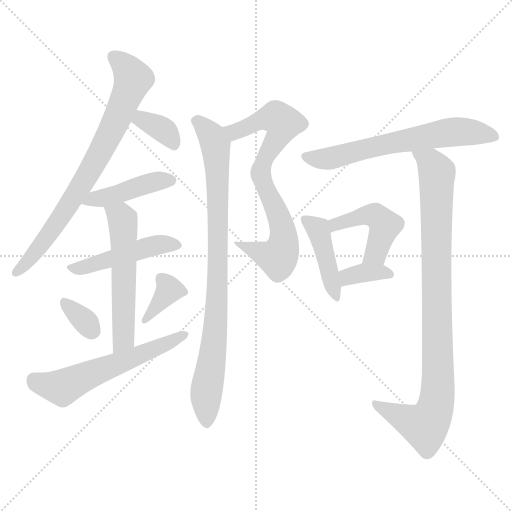
t = 0.00 s
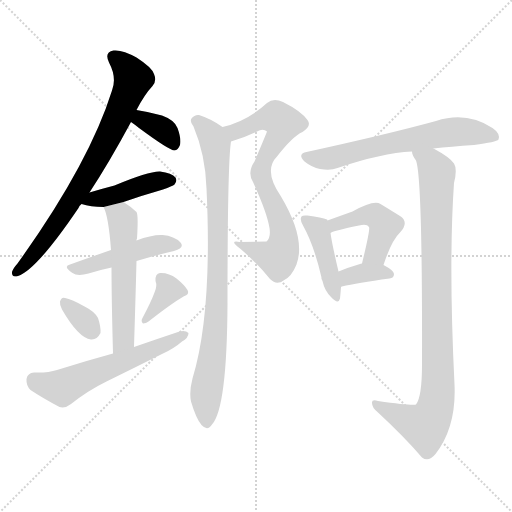
t = 2.10 s
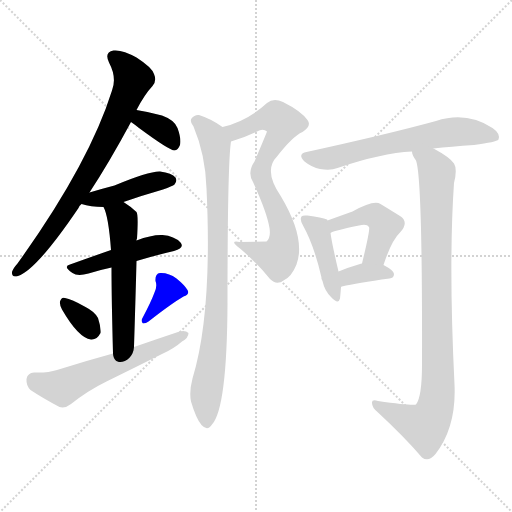
t = 4.20 s
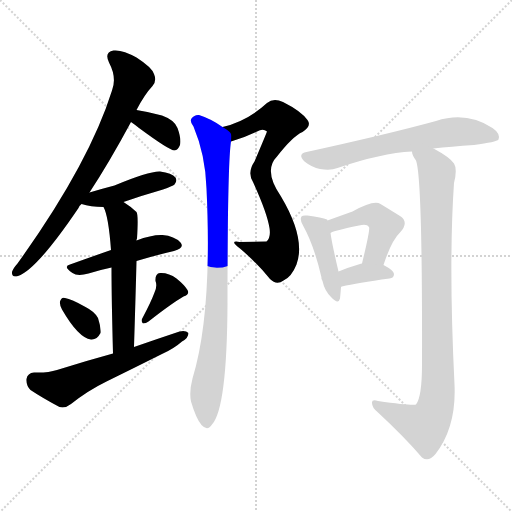
t = 6.30 s
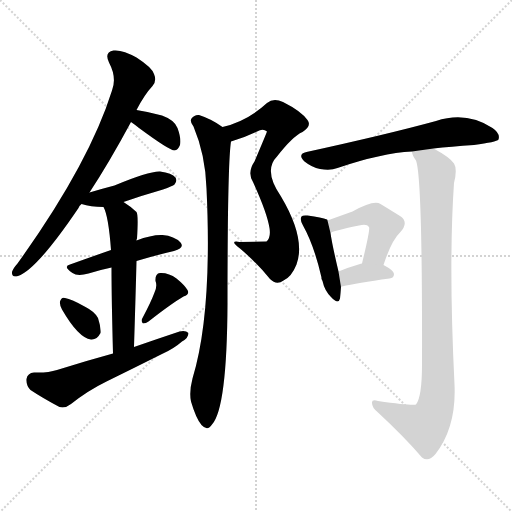
t = 8.40 s
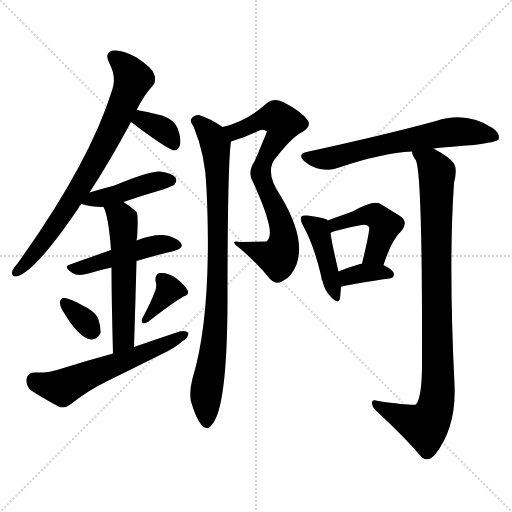
t = 10.50 s

The animated SVG that drew these frames (rendered in a browser with its animation timeline set to each time). Animation: 15 CSS @keyframes rules; one cycle of 10.50 s.

<svg version="1.1" viewBox="0 0 1024 1024" xmlns="http://www.w3.org/2000/svg">
  <g stroke="lightgray" stroke-dasharray="1,1" stroke-width="1" transform="scale(4, 4)">
    <line x1="0" y1="0" x2="256" y2="256"></line>
    <line x1="256" y1="0" x2="0" y2="256"></line>
    <line x1="128" y1="0" x2="128" y2="256"></line>
    <line x1="0" y1="128" x2="256" y2="128"></line>
  </g>
<g transform="scale(1, -1) translate(0, -900)">
   <style type="text/css">
    @keyframes keyframes0 {
      from {
       stroke: blue;
       stroke-dashoffset: 767;
       stroke-width: 128;
       }
       71% {
       animation-timing-function: step-end;
       stroke: blue;
       stroke-dashoffset: 0;
       stroke-width: 128;
       }
       to {
       stroke: black;
       stroke-width: 1024;
       }
       }
       #make-me-a-hanzi-animation-0 {
         animation: keyframes0 0.874186s both;
         animation-delay: 0.000000s;
         animation-timing-function: linear;
       }
    @keyframes keyframes1 {
      from {
       stroke: blue;
       stroke-dashoffset: 355;
       stroke-width: 128;
       }
       54% {
       animation-timing-function: step-end;
       stroke: blue;
       stroke-dashoffset: 0;
       stroke-width: 128;
       }
       to {
       stroke: black;
       stroke-width: 1024;
       }
       }
       #make-me-a-hanzi-animation-1 {
         animation: keyframes1 0.538900s both;
         animation-delay: 0.874186s;
         animation-timing-function: linear;
       }
    @keyframes keyframes2 {
      from {
       stroke: blue;
       stroke-dashoffset: 432;
       stroke-width: 128;
       }
       58% {
       animation-timing-function: step-end;
       stroke: blue;
       stroke-dashoffset: 0;
       stroke-width: 128;
       }
       to {
       stroke: black;
       stroke-width: 1024;
       }
       }
       #make-me-a-hanzi-animation-2 {
         animation: keyframes2 0.601562s both;
         animation-delay: 1.413086s;
         animation-timing-function: linear;
       }
    @keyframes keyframes3 {
      from {
       stroke: blue;
       stroke-dashoffset: 472;
       stroke-width: 128;
       }
       61% {
       animation-timing-function: step-end;
       stroke: blue;
       stroke-dashoffset: 0;
       stroke-width: 128;
       }
       to {
       stroke: black;
       stroke-width: 1024;
       }
       }
       #make-me-a-hanzi-animation-3 {
         animation: keyframes3 0.634115s both;
         animation-delay: 2.014648s;
         animation-timing-function: linear;
       }
    @keyframes keyframes4 {
      from {
       stroke: blue;
       stroke-dashoffset: 558;
       stroke-width: 128;
       }
       64% {
       animation-timing-function: step-end;
       stroke: blue;
       stroke-dashoffset: 0;
       stroke-width: 128;
       }
       to {
       stroke: black;
       stroke-width: 1024;
       }
       }
       #make-me-a-hanzi-animation-4 {
         animation: keyframes4 0.704102s both;
         animation-delay: 2.648763s;
         animation-timing-function: linear;
       }
    @keyframes keyframes5 {
      from {
       stroke: blue;
       stroke-dashoffset: 332;
       stroke-width: 128;
       }
       52% {
       animation-timing-function: step-end;
       stroke: blue;
       stroke-dashoffset: 0;
       stroke-width: 128;
       }
       to {
       stroke: black;
       stroke-width: 1024;
       }
       }
       #make-me-a-hanzi-animation-5 {
         animation: keyframes5 0.520182s both;
         animation-delay: 3.352865s;
         animation-timing-function: linear;
       }
    @keyframes keyframes6 {
      from {
       stroke: blue;
       stroke-dashoffset: 362;
       stroke-width: 128;
       }
       54% {
       animation-timing-function: step-end;
       stroke: blue;
       stroke-dashoffset: 0;
       stroke-width: 128;
       }
       to {
       stroke: black;
       stroke-width: 1024;
       }
       }
       #make-me-a-hanzi-animation-6 {
         animation: keyframes6 0.544596s both;
         animation-delay: 3.873047s;
         animation-timing-function: linear;
       }
    @keyframes keyframes7 {
      from {
       stroke: blue;
       stroke-dashoffset: 583;
       stroke-width: 128;
       }
       65% {
       animation-timing-function: step-end;
       stroke: blue;
       stroke-dashoffset: 0;
       stroke-width: 128;
       }
       to {
       stroke: black;
       stroke-width: 1024;
       }
       }
       #make-me-a-hanzi-animation-7 {
         animation: keyframes7 0.724447s both;
         animation-delay: 4.417643s;
         animation-timing-function: linear;
       }
    @keyframes keyframes8 {
      from {
       stroke: blue;
       stroke-dashoffset: 746;
       stroke-width: 128;
       }
       71% {
       animation-timing-function: step-end;
       stroke: blue;
       stroke-dashoffset: 0;
       stroke-width: 128;
       }
       to {
       stroke: black;
       stroke-width: 1024;
       }
       }
       #make-me-a-hanzi-animation-8 {
         animation: keyframes8 0.857096s both;
         animation-delay: 5.142090s;
         animation-timing-function: linear;
       }
    @keyframes keyframes9 {
      from {
       stroke: blue;
       stroke-dashoffset: 875;
       stroke-width: 128;
       }
       74% {
       animation-timing-function: step-end;
       stroke: blue;
       stroke-dashoffset: 0;
       stroke-width: 128;
       }
       to {
       stroke: black;
       stroke-width: 1024;
       }
       }
       #make-me-a-hanzi-animation-9 {
         animation: keyframes9 0.962077s both;
         animation-delay: 5.999186s;
         animation-timing-function: linear;
       }
    @keyframes keyframes10 {
      from {
       stroke: blue;
       stroke-dashoffset: 642;
       stroke-width: 128;
       }
       68% {
       animation-timing-function: step-end;
       stroke: blue;
       stroke-dashoffset: 0;
       stroke-width: 128;
       }
       to {
       stroke: black;
       stroke-width: 1024;
       }
       }
       #make-me-a-hanzi-animation-10 {
         animation: keyframes10 0.772461s both;
         animation-delay: 6.961263s;
         animation-timing-function: linear;
       }
    @keyframes keyframes11 {
      from {
       stroke: blue;
       stroke-dashoffset: 428;
       stroke-width: 128;
       }
       58% {
       animation-timing-function: step-end;
       stroke: blue;
       stroke-dashoffset: 0;
       stroke-width: 128;
       }
       to {
       stroke: black;
       stroke-width: 1024;
       }
       }
       #make-me-a-hanzi-animation-11 {
         animation: keyframes11 0.598307s both;
         animation-delay: 7.733724s;
         animation-timing-function: linear;
       }
    @keyframes keyframes12 {
      from {
       stroke: blue;
       stroke-dashoffset: 460;
       stroke-width: 128;
       }
       60% {
       animation-timing-function: step-end;
       stroke: blue;
       stroke-dashoffset: 0;
       stroke-width: 128;
       }
       to {
       stroke: black;
       stroke-width: 1024;
       }
       }
       #make-me-a-hanzi-animation-12 {
         animation: keyframes12 0.624349s both;
         animation-delay: 8.332031s;
         animation-timing-function: linear;
       }
    @keyframes keyframes13 {
      from {
       stroke: blue;
       stroke-dashoffset: 352;
       stroke-width: 128;
       }
       53% {
       animation-timing-function: step-end;
       stroke: blue;
       stroke-dashoffset: 0;
       stroke-width: 128;
       }
       to {
       stroke: black;
       stroke-width: 1024;
       }
       }
       #make-me-a-hanzi-animation-13 {
         animation: keyframes13 0.536458s both;
         animation-delay: 8.956380s;
         animation-timing-function: linear;
       }
    @keyframes keyframes14 {
      from {
       stroke: blue;
       stroke-dashoffset: 934;
       stroke-width: 128;
       }
       75% {
       animation-timing-function: step-end;
       stroke: blue;
       stroke-dashoffset: 0;
       stroke-width: 128;
       }
       to {
       stroke: black;
       stroke-width: 1024;
       }
       }
       #make-me-a-hanzi-animation-14 {
         animation: keyframes14 1.010091s both;
         animation-delay: 9.492839s;
         animation-timing-function: linear;
       }
</style>
<path d="M 179.0 515.0 Q 219.0 576.0 262.0 656.0 L 273.0 680.0 Q 289.0 711.0 305.0 728.0 Q 314.0 738.0 308.0 752.0 Q 304.0 765.0 273.0 785.0 Q 245.0 801.0 227.0 799.0 Q 208.0 796.0 218.0 775.0 Q 234.0 745.0 224.0 719.0 Q 178.0 572.0 35.0 373.0 Q 26.0 363.0 24.0 356.0 Q 23.0 344.0 36.0 348.0 Q 73.0 360.0 157.0 484.0 Q 158.0 488.0 163.0 492.0 L 179.0 515.0 Z" fill="lightgray"></path> 
<path d="M 262.0 656.0 Q 268.0 652.0 278.0 644.0 Q 339.0 599.0 349.0 599.0 Q 356.0 600.0 360.0 610.0 Q 363.0 622.0 355.0 644.0 Q 349.0 660.0 324.0 669.0 Q 299.0 676.0 273.0 680.0 C 243.0 685.0 237.0 673.0 262.0 656.0 Z" fill="lightgray"></path> 
<path d="M 247.0 496.0 Q 284.0 509.0 326.0 521.0 Q 345.0 528.0 349.0 531.0 Q 355.0 538.0 351.0 545.0 Q 344.0 554.0 320.0 557.0 Q 298.0 558.0 229.0 529.0 Q 202.0 522.0 179.0 515.0 C 150.0 506.0 134.0 501.0 163.0 492.0 Q 181.0 486.0 207.0 486.0 L 247.0 496.0 Z" fill="lightgray"></path> 
<path d="M 273.0 378.0 Q 313.0 390.0 348.0 398.0 Q 370.0 404.0 361.0 415.0 Q 349.0 428.0 325.0 430.0 Q 304.0 431.0 273.0 419.0 L 222.0 400.0 Q 179.0 385.0 140.0 371.0 Q 125.0 367.0 145.0 354.0 Q 155.0 347.0 177.0 353.0 Q 199.0 360.0 223.0 365.0 L 273.0 378.0 Z" fill="lightgray"></path> 
<path d="M 268.0 206.0 Q 271.0 300.0 273.0 378.0 L 273.0 419.0 Q 273.0 422.0 274.0 423.0 Q 277.0 471.0 273.0 476.0 Q 260.0 488.0 247.0 496.0 C 222.0 513.0 196.0 514.0 207.0 486.0 Q 217.0 468.0 222.0 400.0 L 223.0 365.0 Q 223.0 305.0 226.0 193.0 C 227.0 163.0 267.0 176.0 268.0 206.0 Z" fill="lightgray"></path> 
<path d="M 124.0 281.0 Q 157.0 224.0 182.0 221.0 Q 194.0 220.0 201.0 234.0 Q 202.0 246.0 196.0 264.0 Q 189.0 277.0 171.0 286.0 Q 143.0 302.0 130.0 304.0 Q 123.0 307.0 120.0 297.0 Q 119.0 290.0 124.0 281.0 Z" fill="lightgray"></path> 
<path d="M 309.0 315.0 Q 302.0 296.0 285.0 264.0 Q 281.0 258.0 286.0 253.0 Q 292.0 253.0 297.0 257.0 Q 343.0 293.0 367.0 307.0 Q 380.0 311.0 375.0 320.0 Q 369.0 330.0 353.0 343.0 Q 337.0 355.0 320.0 354.0 Q 310.0 353.0 311.0 338.0 Q 315.0 328.0 309.0 315.0 Z" fill="lightgray"></path> 
<path d="M 226.0 193.0 Q 171.0 178.0 114.0 160.0 Q 96.0 154.0 68.0 155.0 Q 55.0 154.0 53.0 142.0 Q 52.0 129.0 61.0 120.0 Q 85.0 104.0 119.0 86.0 Q 131.0 83.0 142.0 92.0 Q 176.0 119.0 213.0 137.0 Q 270.0 165.0 326.0 193.0 Q 348.0 203.0 364.0 217.0 Q 377.0 224.0 377.0 234.0 Q 371.0 240.0 359.0 237.0 Q 314.0 222.0 268.0 206.0 L 226.0 193.0 Z" fill="lightgray"></path> 
<path d="M 462.0 617.0 Q 487.0 624.0 514.0 637.0 Q 526.0 644.0 534.0 637.0 Q 534.0 636.0 509.0 577.0 Q 494.0 555.0 506.0 536.0 Q 534.0 475.0 539.0 444.0 Q 542.0 425.0 533.0 417.0 L 479.0 416.0 Q 457.0 420.0 480.0 403.0 Q 513.0 375.0 540.0 342.0 Q 553.0 329.0 567.0 339.0 Q 583.0 346.0 593.0 371.0 Q 612.0 423.0 562.0 507.0 Q 526.0 559.0 554.0 587.0 Q 585.0 627.0 605.0 636.0 Q 624.0 648.0 615.0 660.0 Q 602.0 678.0 566.0 696.0 Q 547.0 705.0 534.0 694.0 Q 495.0 658.0 445.0 646.0 C 416.0 638.0 433.0 608.0 462.0 617.0 Z" fill="lightgray"></path> 
<path d="M 445.0 646.0 Q 423.0 662.0 398.0 670.0 Q 389.0 671.0 383.0 663.0 Q 379.0 657.0 387.0 647.0 Q 411.0 590.0 413.0 523.0 Q 425.0 274.0 385.0 143.0 Q 378.0 116.0 382.0 97.0 Q 392.0 63.0 403.0 50.0 Q 415.0 37.0 424.0 51.0 Q 454.0 84.0 455.0 293.0 Q 455.0 572.0 462.0 617.0 C 464.0 634.0 464.0 634.0 445.0 646.0 Z" fill="lightgray"></path> 
<path d="M 867.0 603.0 Q 901.0 607.0 948.0 610.0 Q 993.0 616.0 997.0 621.0 Q 1001.0 633.0 985.0 644.0 Q 933.0 678.0 872.0 658.0 Q 773.0 631.0 613.0 596.0 Q 594.0 592.0 609.0 577.0 Q 624.0 565.0 640.0 562.0 Q 661.0 558.0 675.0 564.0 Q 763.0 594.0 824.0 597.0 L 867.0 603.0 Z" fill="lightgray"></path> 
<path d="M 643.0 345.0 Q 642.0 344.0 645.0 338.0 Q 649.0 319.0 662.0 306.0 Q 677.0 290.0 680.0 303.0 Q 681.0 312.0 682.0 326.0 L 677.0 357.0 Q 664.0 412.0 661.0 434.0 L 655.0 459.0 Q 655.0 460.0 654.0 461.0 Q 644.0 465.0 615.0 469.0 Q 605.0 470.0 603.0 467.0 Q 599.0 461.0 606.0 449.0 Q 628.0 410.0 643.0 345.0 Z" fill="lightgray"></path> 
<path d="M 767.0 370.0 Q 783.0 419.0 800.0 435.0 Q 819.0 456.0 800.0 468.0 Q 784.0 478.0 761.0 492.0 Q 748.0 501.0 705.0 477.0 Q 677.0 467.0 655.0 459.0 C 627.0 449.0 634.0 421.0 661.0 434.0 Q 664.0 438.0 718.0 449.0 Q 734.0 453.0 738.0 446.0 Q 741.0 443.0 724.0 373.0 C 717.0 344.0 757.0 342.0 767.0 370.0 Z" fill="lightgray"></path> 
<path d="M 682.0 326.0 Q 682.0 327.0 684.0 327.0 Q 714.0 334.0 779.0 343.0 Q 788.0 344.0 788.0 352.0 Q 788.0 359.0 767.0 370.0 L 724.0 373.0 Q 721.0 373.0 720.0 372.0 Q 696.0 365.0 677.0 357.0 C 649.0 346.0 654.0 315.0 682.0 326.0 Z" fill="lightgray"></path> 
<path d="M 824.0 597.0 Q 824.0 590.0 832.0 579.0 Q 845.0 546.0 844.0 172.0 Q 844.0 106.0 832.0 91.0 Q 826.0 88.0 756.0 98.0 Q 743.0 102.0 744.0 94.0 Q 744.0 85.0 755.0 76.0 Q 810.0 25.0 844.0 -15.0 Q 857.0 -25.0 871.0 -8.0 Q 913.0 46.0 909.0 131.0 Q 897.0 374.0 908.0 534.0 Q 915.0 562.0 908.0 573.0 Q 899.0 586.0 867.0 603.0 C 841.0 618.0 812.0 625.0 824.0 597.0 Z" fill="lightgray"></path> 
      <clipPath id="make-me-a-hanzi-clip-0">
      <path d="M 179.0 515.0 Q 219.0 576.0 262.0 656.0 L 273.0 680.0 Q 289.0 711.0 305.0 728.0 Q 314.0 738.0 308.0 752.0 Q 304.0 765.0 273.0 785.0 Q 245.0 801.0 227.0 799.0 Q 208.0 796.0 218.0 775.0 Q 234.0 745.0 224.0 719.0 Q 178.0 572.0 35.0 373.0 Q 26.0 363.0 24.0 356.0 Q 23.0 344.0 36.0 348.0 Q 73.0 360.0 157.0 484.0 Q 158.0 488.0 163.0 492.0 L 179.0 515.0 Z" fill="lightgray"></path>
      </clipPath>
      <path clip-path="url(#make-me-a-hanzi-clip-0)" d="M 228.0 785.0 L 261.0 753.0 L 265.0 739.0 L 234.0 662.0 L 135.0 484.0 L 69.0 393.0 L 33.0 356.0 " fill="none" id="make-me-a-hanzi-animation-0" stroke-dasharray="639 1278" stroke-linecap="round"></path>

      <clipPath id="make-me-a-hanzi-clip-1">
      <path d="M 262.0 656.0 Q 268.0 652.0 278.0 644.0 Q 339.0 599.0 349.0 599.0 Q 356.0 600.0 360.0 610.0 Q 363.0 622.0 355.0 644.0 Q 349.0 660.0 324.0 669.0 Q 299.0 676.0 273.0 680.0 C 243.0 685.0 237.0 673.0 262.0 656.0 Z" fill="lightgray"></path>
      </clipPath>
      <path clip-path="url(#make-me-a-hanzi-clip-1)" d="M 270.0 660.0 L 284.0 661.0 L 328.0 639.0 L 349.0 610.0 " fill="none" id="make-me-a-hanzi-animation-1" stroke-dasharray="227 454" stroke-linecap="round"></path>

      <clipPath id="make-me-a-hanzi-clip-2">
      <path d="M 247.0 496.0 Q 284.0 509.0 326.0 521.0 Q 345.0 528.0 349.0 531.0 Q 355.0 538.0 351.0 545.0 Q 344.0 554.0 320.0 557.0 Q 298.0 558.0 229.0 529.0 Q 202.0 522.0 179.0 515.0 C 150.0 506.0 134.0 501.0 163.0 492.0 Q 181.0 486.0 207.0 486.0 L 247.0 496.0 Z" fill="lightgray"></path>
      </clipPath>
      <path clip-path="url(#make-me-a-hanzi-clip-2)" d="M 171.0 495.0 L 309.0 537.0 L 341.0 539.0 " fill="none" id="make-me-a-hanzi-animation-2" stroke-dasharray="304 608" stroke-linecap="round"></path>

      <clipPath id="make-me-a-hanzi-clip-3">
      <path d="M 273.0 378.0 Q 313.0 390.0 348.0 398.0 Q 370.0 404.0 361.0 415.0 Q 349.0 428.0 325.0 430.0 Q 304.0 431.0 273.0 419.0 L 222.0 400.0 Q 179.0 385.0 140.0 371.0 Q 125.0 367.0 145.0 354.0 Q 155.0 347.0 177.0 353.0 Q 199.0 360.0 223.0 365.0 L 273.0 378.0 Z" fill="lightgray"></path>
      </clipPath>
      <path clip-path="url(#make-me-a-hanzi-clip-3)" d="M 142.0 362.0 L 168.0 365.0 L 311.0 410.0 L 351.0 409.0 " fill="none" id="make-me-a-hanzi-animation-3" stroke-dasharray="344 688" stroke-linecap="round"></path>

      <clipPath id="make-me-a-hanzi-clip-4">
      <path d="M 268.0 206.0 Q 271.0 300.0 273.0 378.0 L 273.0 419.0 Q 273.0 422.0 274.0 423.0 Q 277.0 471.0 273.0 476.0 Q 260.0 488.0 247.0 496.0 C 222.0 513.0 196.0 514.0 207.0 486.0 Q 217.0 468.0 222.0 400.0 L 223.0 365.0 Q 223.0 305.0 226.0 193.0 C 227.0 163.0 267.0 176.0 268.0 206.0 Z" fill="lightgray"></path>
      </clipPath>
      <path clip-path="url(#make-me-a-hanzi-clip-4)" d="M 214.0 485.0 L 243.0 465.0 L 246.0 452.0 L 248.0 232.0 L 231.0 203.0 " fill="none" id="make-me-a-hanzi-animation-4" stroke-dasharray="430 860" stroke-linecap="round"></path>

      <clipPath id="make-me-a-hanzi-clip-5">
      <path d="M 124.0 281.0 Q 157.0 224.0 182.0 221.0 Q 194.0 220.0 201.0 234.0 Q 202.0 246.0 196.0 264.0 Q 189.0 277.0 171.0 286.0 Q 143.0 302.0 130.0 304.0 Q 123.0 307.0 120.0 297.0 Q 119.0 290.0 124.0 281.0 Z" fill="lightgray"></path>
      </clipPath>
      <path clip-path="url(#make-me-a-hanzi-clip-5)" d="M 130.0 294.0 L 183.0 240.0 " fill="none" id="make-me-a-hanzi-animation-5" stroke-dasharray="204 408" stroke-linecap="round"></path>

      <clipPath id="make-me-a-hanzi-clip-6">
      <path d="M 309.0 315.0 Q 302.0 296.0 285.0 264.0 Q 281.0 258.0 286.0 253.0 Q 292.0 253.0 297.0 257.0 Q 343.0 293.0 367.0 307.0 Q 380.0 311.0 375.0 320.0 Q 369.0 330.0 353.0 343.0 Q 337.0 355.0 320.0 354.0 Q 310.0 353.0 311.0 338.0 Q 315.0 328.0 309.0 315.0 Z" fill="lightgray"></path>
      </clipPath>
      <path clip-path="url(#make-me-a-hanzi-clip-6)" d="M 322.0 342.0 L 339.0 320.0 L 290.0 259.0 " fill="none" id="make-me-a-hanzi-animation-6" stroke-dasharray="234 468" stroke-linecap="round"></path>

      <clipPath id="make-me-a-hanzi-clip-7">
      <path d="M 226.0 193.0 Q 171.0 178.0 114.0 160.0 Q 96.0 154.0 68.0 155.0 Q 55.0 154.0 53.0 142.0 Q 52.0 129.0 61.0 120.0 Q 85.0 104.0 119.0 86.0 Q 131.0 83.0 142.0 92.0 Q 176.0 119.0 213.0 137.0 Q 270.0 165.0 326.0 193.0 Q 348.0 203.0 364.0 217.0 Q 377.0 224.0 377.0 234.0 Q 371.0 240.0 359.0 237.0 Q 314.0 222.0 268.0 206.0 L 226.0 193.0 Z" fill="lightgray"></path>
      </clipPath>
      <path clip-path="url(#make-me-a-hanzi-clip-7)" d="M 68.0 140.0 L 125.0 125.0 L 371.0 231.0 " fill="none" id="make-me-a-hanzi-animation-7" stroke-dasharray="455 910" stroke-linecap="round"></path>

      <clipPath id="make-me-a-hanzi-clip-8">
      <path d="M 462.0 617.0 Q 487.0 624.0 514.0 637.0 Q 526.0 644.0 534.0 637.0 Q 534.0 636.0 509.0 577.0 Q 494.0 555.0 506.0 536.0 Q 534.0 475.0 539.0 444.0 Q 542.0 425.0 533.0 417.0 L 479.0 416.0 Q 457.0 420.0 480.0 403.0 Q 513.0 375.0 540.0 342.0 Q 553.0 329.0 567.0 339.0 Q 583.0 346.0 593.0 371.0 Q 612.0 423.0 562.0 507.0 Q 526.0 559.0 554.0 587.0 Q 585.0 627.0 605.0 636.0 Q 624.0 648.0 615.0 660.0 Q 602.0 678.0 566.0 696.0 Q 547.0 705.0 534.0 694.0 Q 495.0 658.0 445.0 646.0 C 416.0 638.0 433.0 608.0 462.0 617.0 Z" fill="lightgray"></path>
      </clipPath>
      <path clip-path="url(#make-me-a-hanzi-clip-8)" d="M 453.0 644.0 L 476.0 638.0 L 530.0 663.0 L 552.0 666.0 L 566.0 654.0 L 563.0 639.0 L 528.0 582.0 L 521.0 554.0 L 562.0 454.0 L 568.0 425.0 L 564.0 402.0 L 555.0 384.0 L 486.0 410.0 " fill="none" id="make-me-a-hanzi-animation-8" stroke-dasharray="618 1236" stroke-linecap="round"></path>

      <clipPath id="make-me-a-hanzi-clip-9">
      <path d="M 445.0 646.0 Q 423.0 662.0 398.0 670.0 Q 389.0 671.0 383.0 663.0 Q 379.0 657.0 387.0 647.0 Q 411.0 590.0 413.0 523.0 Q 425.0 274.0 385.0 143.0 Q 378.0 116.0 382.0 97.0 Q 392.0 63.0 403.0 50.0 Q 415.0 37.0 424.0 51.0 Q 454.0 84.0 455.0 293.0 Q 455.0 572.0 462.0 617.0 C 464.0 634.0 464.0 634.0 445.0 646.0 Z" fill="lightgray"></path>
      </clipPath>
      <path clip-path="url(#make-me-a-hanzi-clip-9)" d="M 393.0 658.0 L 424.0 627.0 L 431.0 611.0 L 435.0 556.0 L 433.0 256.0 L 412.0 116.0 L 413.0 55.0 " fill="none" id="make-me-a-hanzi-animation-9" stroke-dasharray="747 1494" stroke-linecap="round"></path>

      <clipPath id="make-me-a-hanzi-clip-10">
      <path d="M 867.0 603.0 Q 901.0 607.0 948.0 610.0 Q 993.0 616.0 997.0 621.0 Q 1001.0 633.0 985.0 644.0 Q 933.0 678.0 872.0 658.0 Q 773.0 631.0 613.0 596.0 Q 594.0 592.0 609.0 577.0 Q 624.0 565.0 640.0 562.0 Q 661.0 558.0 675.0 564.0 Q 763.0 594.0 824.0 597.0 L 867.0 603.0 Z" fill="lightgray"></path>
      </clipPath>
      <path clip-path="url(#make-me-a-hanzi-clip-10)" d="M 612.0 586.0 L 658.0 583.0 L 899.0 636.0 L 944.0 636.0 L 991.0 626.0 " fill="none" id="make-me-a-hanzi-animation-10" stroke-dasharray="514 1028" stroke-linecap="round"></path>

      <clipPath id="make-me-a-hanzi-clip-11">
      <path d="M 643.0 345.0 Q 642.0 344.0 645.0 338.0 Q 649.0 319.0 662.0 306.0 Q 677.0 290.0 680.0 303.0 Q 681.0 312.0 682.0 326.0 L 677.0 357.0 Q 664.0 412.0 661.0 434.0 L 655.0 459.0 Q 655.0 460.0 654.0 461.0 Q 644.0 465.0 615.0 469.0 Q 605.0 470.0 603.0 467.0 Q 599.0 461.0 606.0 449.0 Q 628.0 410.0 643.0 345.0 Z" fill="lightgray"></path>
      </clipPath>
      <path clip-path="url(#make-me-a-hanzi-clip-11)" d="M 610.0 462.0 L 638.0 435.0 L 671.0 306.0 " fill="none" id="make-me-a-hanzi-animation-11" stroke-dasharray="300 600" stroke-linecap="round"></path>

      <clipPath id="make-me-a-hanzi-clip-12">
      <path d="M 767.0 370.0 Q 783.0 419.0 800.0 435.0 Q 819.0 456.0 800.0 468.0 Q 784.0 478.0 761.0 492.0 Q 748.0 501.0 705.0 477.0 Q 677.0 467.0 655.0 459.0 C 627.0 449.0 634.0 421.0 661.0 434.0 Q 664.0 438.0 718.0 449.0 Q 734.0 453.0 738.0 446.0 Q 741.0 443.0 724.0 373.0 C 717.0 344.0 757.0 342.0 767.0 370.0 Z" fill="lightgray"></path>
      </clipPath>
      <path clip-path="url(#make-me-a-hanzi-clip-12)" d="M 661.0 441.0 L 670.0 451.0 L 723.0 468.0 L 740.0 471.0 L 755.0 466.0 L 769.0 447.0 L 752.0 393.0 L 732.0 384.0 " fill="none" id="make-me-a-hanzi-animation-12" stroke-dasharray="332 664" stroke-linecap="round"></path>

      <clipPath id="make-me-a-hanzi-clip-13">
      <path d="M 682.0 326.0 Q 682.0 327.0 684.0 327.0 Q 714.0 334.0 779.0 343.0 Q 788.0 344.0 788.0 352.0 Q 788.0 359.0 767.0 370.0 L 724.0 373.0 Q 721.0 373.0 720.0 372.0 Q 696.0 365.0 677.0 357.0 C 649.0 346.0 654.0 315.0 682.0 326.0 Z" fill="lightgray"></path>
      </clipPath>
      <path clip-path="url(#make-me-a-hanzi-clip-13)" d="M 687.0 336.0 L 717.0 353.0 L 779.0 352.0 " fill="none" id="make-me-a-hanzi-animation-13" stroke-dasharray="224 448" stroke-linecap="round"></path>

      <clipPath id="make-me-a-hanzi-clip-14">
      <path d="M 824.0 597.0 Q 824.0 590.0 832.0 579.0 Q 845.0 546.0 844.0 172.0 Q 844.0 106.0 832.0 91.0 Q 826.0 88.0 756.0 98.0 Q 743.0 102.0 744.0 94.0 Q 744.0 85.0 755.0 76.0 Q 810.0 25.0 844.0 -15.0 Q 857.0 -25.0 871.0 -8.0 Q 913.0 46.0 909.0 131.0 Q 897.0 374.0 908.0 534.0 Q 915.0 562.0 908.0 573.0 Q 899.0 586.0 867.0 603.0 C 841.0 618.0 812.0 625.0 824.0 597.0 Z" fill="lightgray"></path>
      </clipPath>
      <path clip-path="url(#make-me-a-hanzi-clip-14)" d="M 832.0 595.0 L 862.0 574.0 L 874.0 555.0 L 872.0 91.0 L 850.0 48.0 L 752.0 91.0 " fill="none" id="make-me-a-hanzi-animation-14" stroke-dasharray="806 1612" stroke-linecap="round"></path>

</g>
</svg>
